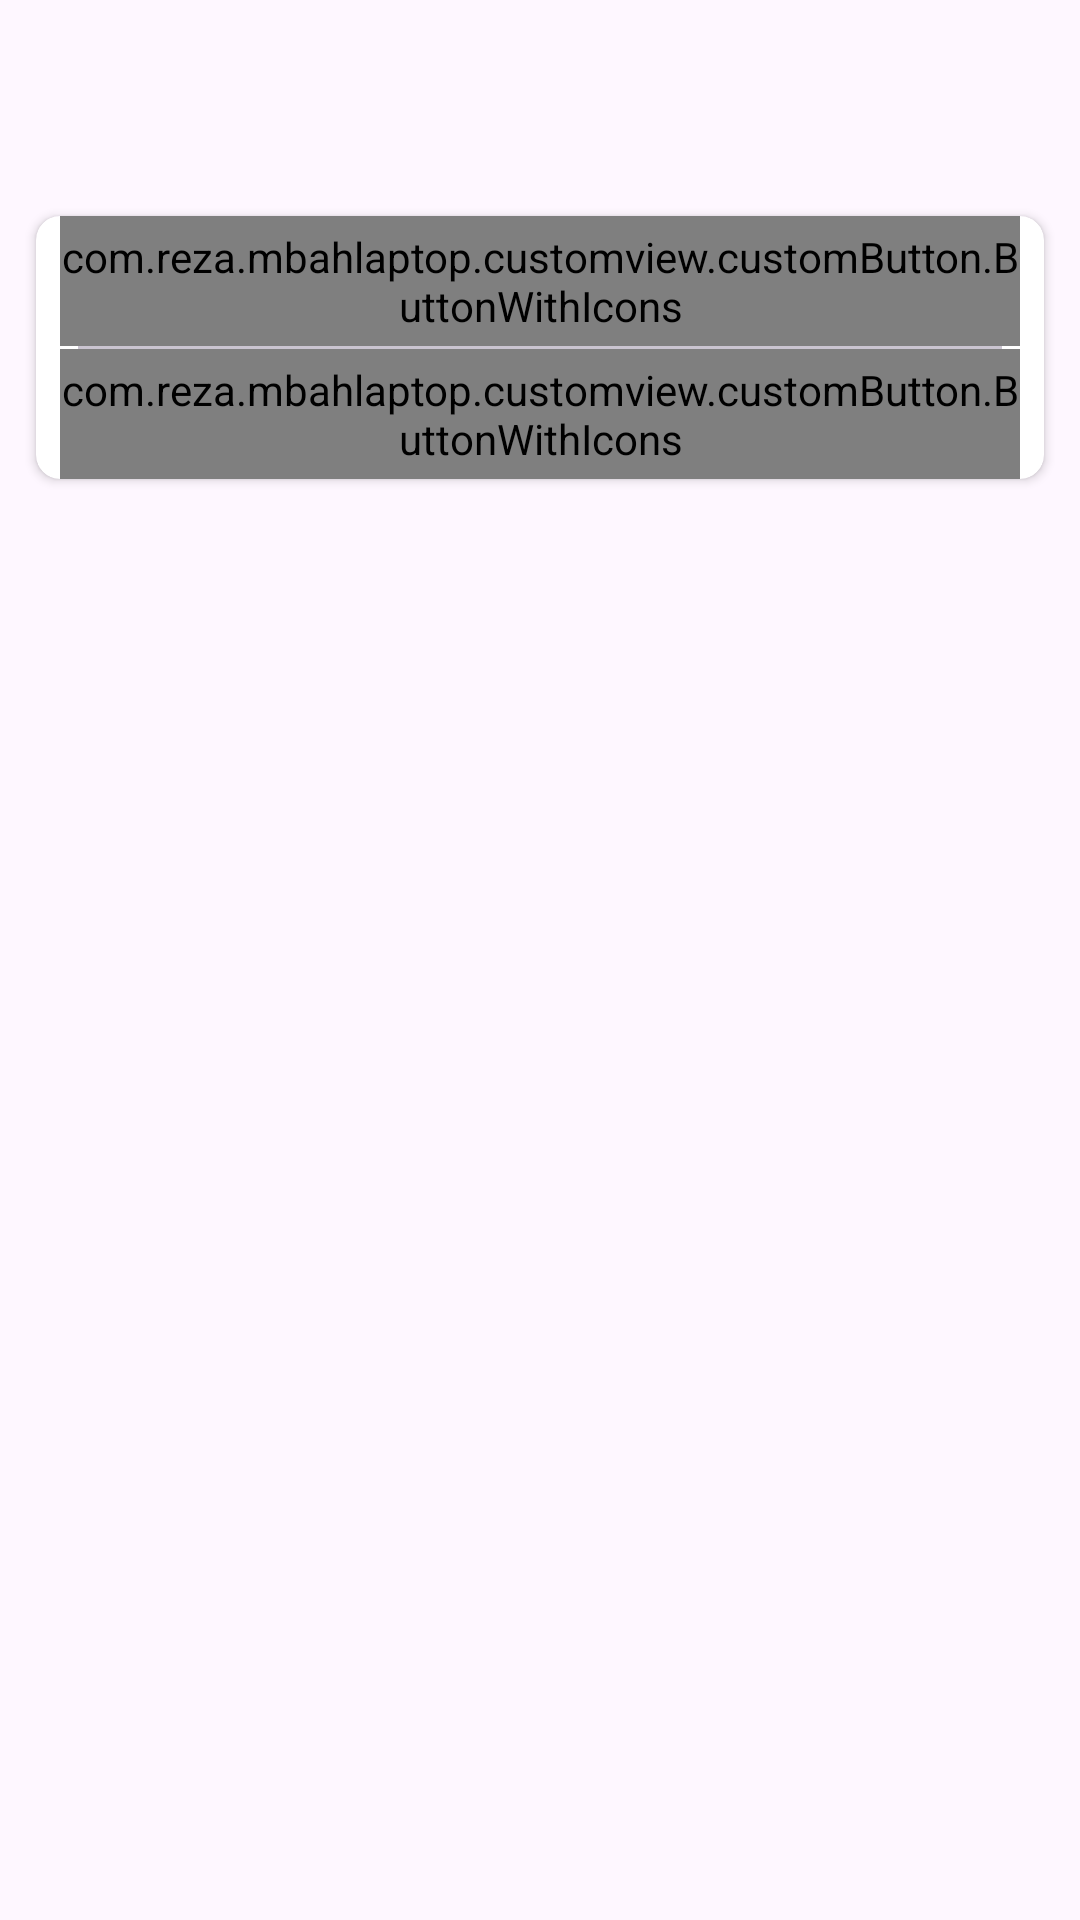

Reconstruct the res/layout file that produces this screen, plus the resources it refers to.
<!-- AndroidManifest.xml: application theme Base.Theme.MbahLaptop -->
<!-- res/layout/activity_language.xml -->
<?xml version="1.0" encoding="utf-8"?>
<LinearLayout xmlns:android="http://schemas.android.com/apk/res/android"
    xmlns:app="http://schemas.android.com/apk/res-auto"
    xmlns:tools="http://schemas.android.com/tools"
    android:id="@+id/main"
    android:layout_width="match_parent"
    android:layout_height="match_parent"
    android:orientation="vertical"
    tools:context=".ui.setting.LanguageActivity">

    <androidx.appcompat.widget.Toolbar
        android:id="@+id/my_toolbar"
        android:layout_width="match_parent"
        android:layout_height="?attr/actionBarSize"
        android:theme="@style/ThemeOverlay.AppCompat.DayNight.ActionBar"
        app:popupTheme="@style/ThemeOverlay.AppCompat.Light" />

    <androidx.cardview.widget.CardView
        android:layout_width="match_parent"
        android:layout_height="wrap_content"
        android:layout_marginHorizontal="12dp"
        android:layout_marginVertical="8dp"
        app:cardCornerRadius="8dp">

        <LinearLayout
            android:layout_width="match_parent"
            android:layout_height="wrap_content"
            android:orientation="vertical"
            android:paddingHorizontal="8dp">

            <com.reza.mbahlaptop.customview.customButton.ButtonWithIcons
                android:id="@+id/button_eng"
                android:layout_width="match_parent"
                android:layout_height="wrap_content"
                android:gravity="center_vertical"
                android:paddingVertical="4dp"
                android:textColor="?attr/colorOnBackground"
                app:leadingIcon="@drawable/baseline_language_24"
                app:text="@string/english"
                app:trailingIcon="@drawable/baseline_arrow_forward_ios_24" />

            <com.google.android.material.divider.MaterialDivider
                android:layout_width="match_parent"
                android:layout_height="1dp"
                android:layout_marginHorizontal="6dp" />

            <com.reza.mbahlaptop.customview.customButton.ButtonWithIcons
                android:id="@+id/button_in"
                android:layout_width="match_parent"
                android:layout_height="wrap_content"
                android:gravity="center_vertical"
                android:paddingVertical="4dp"
                android:textColor="?attr/colorOnBackground"
                app:leadingIcon="@drawable/baseline_language_24"
                app:text="@string/indonesia"
                app:trailingIcon="@drawable/baseline_arrow_forward_ios_24" />

        </LinearLayout>


    </androidx.cardview.widget.CardView>

</LinearLayout>
<!-- resources referenced by this layout -->
<resources>
  <!-- drawable baseline_arrow_forward_ios_24 (drawable) -->
  <vector xmlns:android="http://schemas.android.com/apk/res/android"
      android:width="24dp"
      android:height="24dp"
      android:autoMirrored="true"
      android:tint="?attr/colorOnBackground"
      android:viewportWidth="24"
      android:viewportHeight="24">
  
      <path
          android:fillColor="?attr/colorOnSurface"
          android:pathData="M6.23,20.23l1.77,1.77l10,-10l-10,-10l-1.77,1.77l8.23,8.23z" />
  
  </vector>
  <!-- drawable baseline_language_24 (drawable) -->
  <vector xmlns:android="http://schemas.android.com/apk/res/android" android:height="24dp" android:tint="#000000" android:viewportHeight="24" android:viewportWidth="24" android:width="24dp">
        
      <path android:fillColor="@android:color/white" android:pathData="M12 2C6.5 2 2 6.5 2 12s4.5 10 10 10C17.5 22 22 17.5 22 12S17.5 2 12 2zM18.9 8h-3c-.3-1.3-.8-2.5-1.4-3.6 1.8.6 3.4 1.9 4.3 3.6zM12 4c.8 1.2 1.5 2.5 1.9 4h-3.8c.4-1.4 1.1-2.8 1.9-4zM4.3 14C4.1 13.4 4 12.7 4 12s.1-1.4.3-2h3.4c-.1.7-.1 1.3-.1 2 0 .7.1 1.3.1 2L4.3 14zM5.1 16h3c.3 1.3.8 2.5 1.4 3.6-1.8-.6-3.4-1.9-4.3-3.6zM8 8 5.1 8c1-1.7 2.5-2.9 4.3-3.6C8.8 5.5 8.3 6.8 8 8zM12 20c-.8-1.2-1.5-2.5-1.9-4h3.8c-.4 1.4-1.1 2.8-1.9 4zM14.3 14 9.7 14c-.1-.7-.2-1.3-.2-2 0-.7.1-1.4.2-2h4.7c.1.7.2 1.3.2 2 0 .7-.1 1.3-.2 2zM14.6 19.6c.6-1.1 1.1-2.3 1.4-3.6h3c-1 1.6-2.5 2.9-4.3 3.6zM16.4 14c.1-.7.1-1.3.1-2 0-.7-.1-1.3-.1-2h3.4c.2.6.3 1.3.3 2s-.1 1.4-.3 2h-3.4z"/>
      
  </vector>
  <string name="english">English</string>
  <string name="indonesia">Bahasa Indonesia</string>
  <style name="Base.Theme.MbahLaptop" parent="Theme.Material3.DayNight">
          
          
          <item name="colorPrimary">@color/light_blue</item>
          <item name="android:windowActivityTransitions">true</item>
          <item name="android:windowEnterTransition">@android:transition/explode</item>
          <item name="android:windowExitTransition">@android:transition/explode</item>
      </style>
  <color name="light_blue">#0584FA</color>
</resources>
